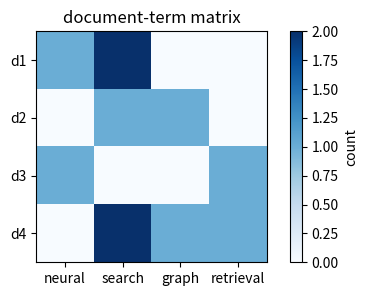
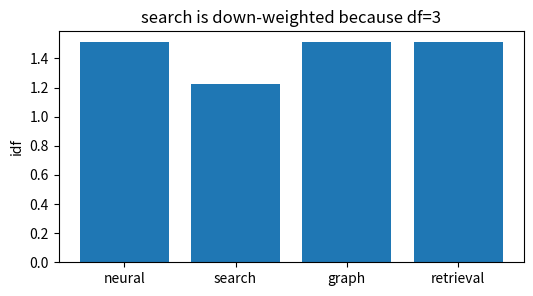
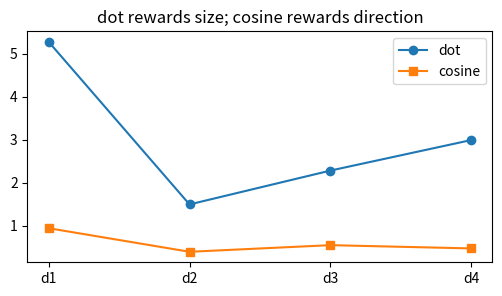
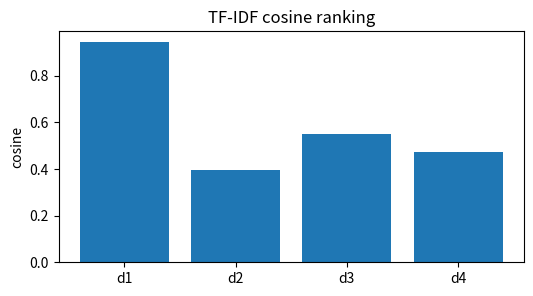
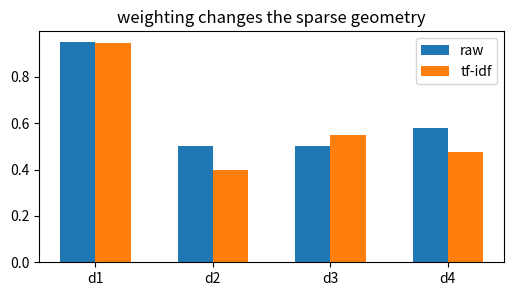

These charts were generated, in order, by the following Python code:
import numpy as np, matplotlib.pyplot as plt, math, itertools
np.random.seed(0)
def cos(a,b):
    a=np.asarray(a,float); b=np.asarray(b,float)
    return float(np.dot(a,b)/(np.linalg.norm(a)*np.linalg.norm(b)))
print('setup ok')

# 1) Build the document-term matrix
vocab=['neural','search','graph','retrieval']
corpus=[['neural','search','search'],['graph','search'],['neural','retrieval','models'],['graph','retrieval','search','search']]
X=np.array([[d.count(t) for t in vocab] for d in corpus],float)
plt.figure(figsize=(6,3)); plt.imshow(X,cmap='Blues'); plt.xticks(range(4),vocab); plt.yticks(range(4),['d1','d2','d3','d4']); plt.colorbar(label='count'); plt.title('document-term matrix')
assert X.shape==(4,4) and X[0,1]==2

# 2) Apply smoothed IDF weights
N=4; df=(X>0).sum(axis=0); idf=np.log((N+1)/(df+1))+1; V=X*idf
plt.figure(figsize=(6,3)); plt.bar(vocab,idf); plt.ylabel('idf'); plt.title('search is down-weighted because df=3')
assert np.allclose(idf,[1.51082562,1.22314355,1.51082562,1.51082562])

# 3) Cosine removes the advantage of vector length
q=np.array([1,1,0,0])*idf
dot=[float(np.dot(q,v)) for v in V]; cosine=[cos(q,v) for v in V]
plt.figure(figsize=(6,3)); plt.plot(['d1','d2','d3','d4'],dot,'-o',label='dot'); plt.plot(['d1','d2','d3','d4'],cosine,'-s',label='cosine'); plt.legend(); plt.title('dot rewards size; cosine rewards direction')
assert cosine[0]>cosine[2]>cosine[3]>cosine[1]

# 4) Rank documents by TF-IDF cosine
order=np.argsort(cosine)[::-1]
plt.figure(figsize=(6,3)); plt.bar(['d1','d2','d3','d4'],cosine); plt.ylabel('cosine'); plt.title('TF-IDF cosine ranking')
assert list(order)==[0,2,3,1] and abs(cosine[0]-0.9437583081)<1e-9

# 5) Without IDF, common search repetitions pull the geometry
raw_q=np.array([1,1,0,0],float); raw_cos=[cos(raw_q,x) for x in X]
plt.figure(figsize=(6,3)); plt.bar(np.arange(4)-.15,raw_cos,width=.3,label='raw'); plt.bar(np.arange(4)+.15,cosine,width=.3,label='tf-idf'); plt.xticks(range(4),['d1','d2','d3','d4']); plt.legend(); plt.title('weighting changes the sparse geometry')
assert raw_cos[1]>cosine[1] and cosine[2]>raw_cos[2]
